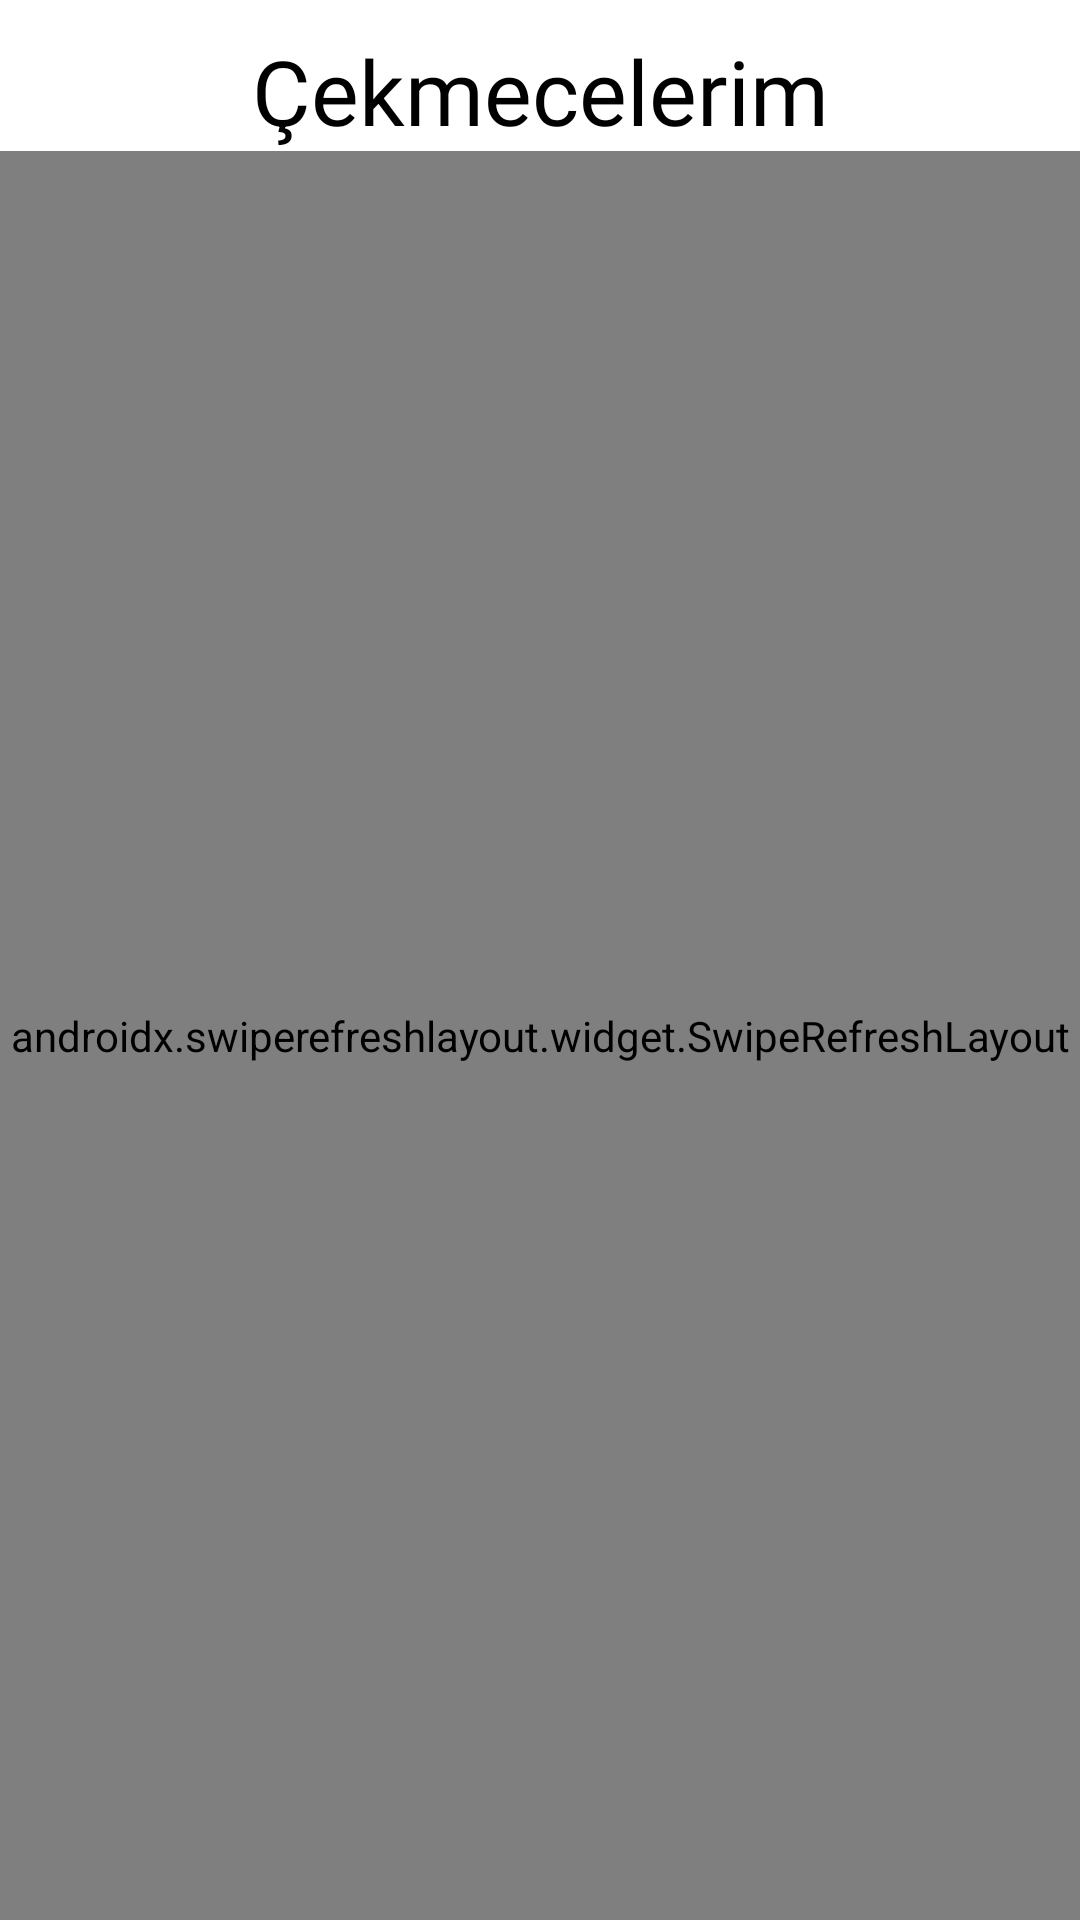

Here is an Android app screen rendered from its layout file. Give the layout XML and the strings, colors and styles it references.
<!-- AndroidManifest.xml: application theme Theme.VirtualCloset -->
<!-- res/layout/activity_drawers.xml -->
<?xml version="1.0" encoding="utf-8"?>
<LinearLayout xmlns:android="http://schemas.android.com/apk/res/android"
    xmlns:app="http://schemas.android.com/apk/res-auto"
    xmlns:tools="http://schemas.android.com/tools"
    android:layout_width="match_parent"
    android:layout_height="match_parent"
    android:orientation="vertical"
    tools:context=".DrawersActivity">

    <androidx.constraintlayout.widget.ConstraintLayout
        android:layout_width="match_parent"
        android:layout_height="wrap_content">

        <TextView
            android:id="@+id/drawersText"
            android:layout_width="0dp"
            android:layout_height="wrap_content"
            android:layout_gravity="center"
            android:layout_marginTop="10dp"
            android:fontFamily="@font/muli_black"
            android:text="@string/drawers"
            android:textAlignment="center"
            android:textColor="@color/black"
            android:textSize="30sp"
            app:layout_constraintEnd_toEndOf="parent"
            app:layout_constraintStart_toStartOf="parent"
            app:layout_constraintTop_toTopOf="parent" />

        <ImageButton
            android:id="@+id/addDrawer"
            android:layout_width="wrap_content"
            android:layout_height="wrap_content"
            android:layout_marginTop="10dp"
            android:layout_marginEnd="10dp"
            android:background="@color/white"
            android:contentDescription="@string/drawers"
            android:src="@drawable/add"
            app:layout_constraintEnd_toEndOf="parent"
            app:layout_constraintTop_toTopOf="parent" />

        <TextView
            android:id="@+id/noDrawer"
            android:layout_width="match_parent"
            android:layout_height="wrap_content"
            android:layout_gravity="center"
            android:layout_marginTop="20dp"
            android:fontFamily="@font/muli"
            android:text="@string/no_drawer"
            android:textAlignment="center"
            android:textColor="@color/black"
            android:visibility="gone"
            app:layout_constraintEnd_toStartOf="parent"
            app:layout_constraintStart_toStartOf="parent"
            app:layout_constraintTop_toBottomOf="@+id/drawersText" />

    </androidx.constraintlayout.widget.ConstraintLayout>

    <androidx.swiperefreshlayout.widget.SwipeRefreshLayout
        android:id="@+id/refreshDrawer"
        android:layout_width="match_parent"
        android:layout_height="match_parent">

        <androidx.recyclerview.widget.RecyclerView
            android:id="@+id/rvDrawers"
            android:layout_width="match_parent"
            android:layout_height="match_parent"
            android:layout_marginTop="10dp" />

    </androidx.swiperefreshlayout.widget.SwipeRefreshLayout>

</LinearLayout>
<!-- resources referenced by this layout -->
<resources>
  <color name="black">#FF000000</color>
  <color name="white">#FFFFFFFF</color>
  <string name="drawers">Çekmecelerim</string>
  <string name="no_drawer">Hiç çekmece yok</string>
  <style name="Theme.VirtualCloset" parent="Theme.MaterialComponents.Light.NoActionBar">
          
          <item name="colorPrimary">@color/black</item>
          <item name="colorPrimaryVariant">@color/black</item>
          <item name="colorOnPrimary">@color/white</item>
          
          <item name="colorSecondary">@color/teal_200</item>
          <item name="colorSecondaryVariant">@color/teal_700</item>
          <item name="colorOnSecondary">@color/black</item>
          
          <item name="android:statusBarColor" tools:targetApi="l">?attr/colorPrimaryVariant</item>
          
      </style>
  <color name="teal_200">#FF03DAC5</color>
  <color name="teal_700">#FF018786</color>
</resources>
